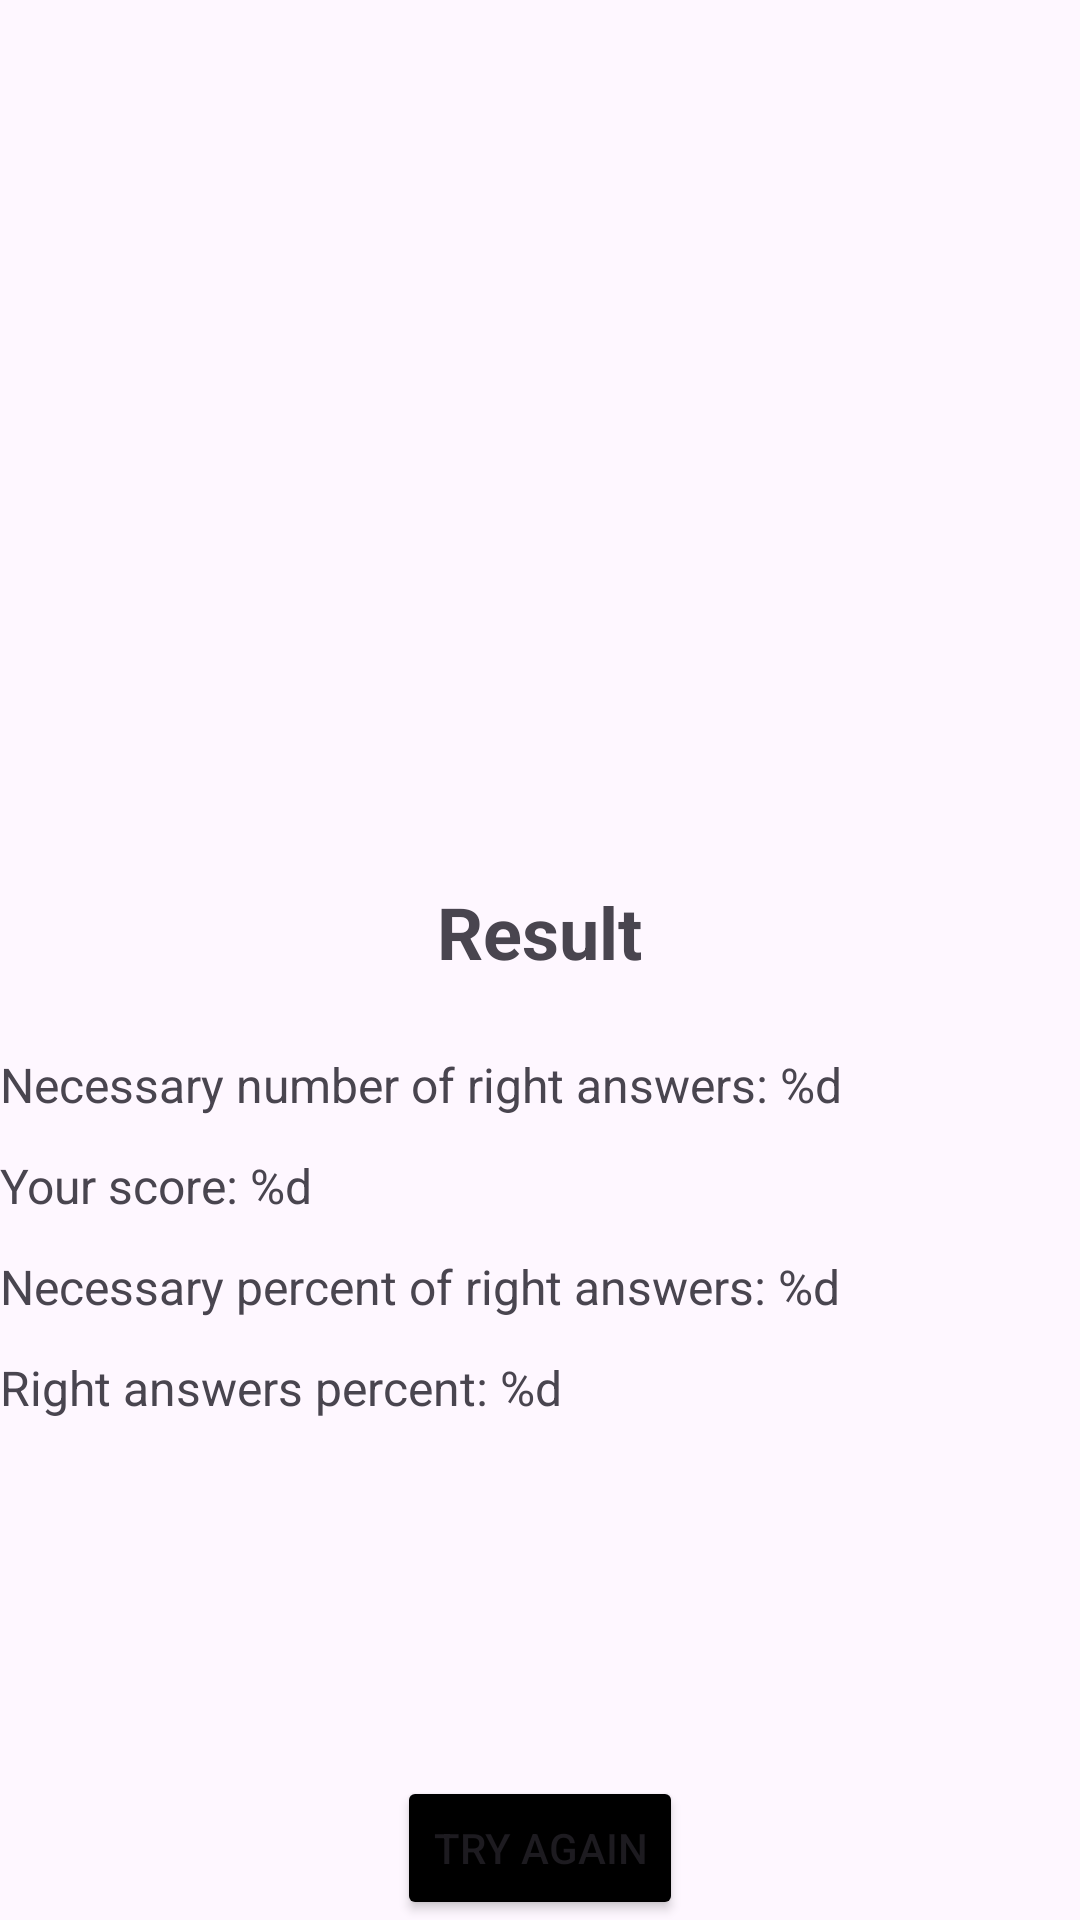

This screen was rendered from an Android layout file. Write that file and the resources it references.
<!-- AndroidManifest.xml: application theme Theme.MathGame -->
<!-- res/layout/fragment_result.xml -->
<?xml version="1.0" encoding="utf-8"?>
<LinearLayout xmlns:android="http://schemas.android.com/apk/res/android"
    xmlns:tools="http://schemas.android.com/tools"
    android:layout_width="match_parent"
    android:layout_height="match_parent"
    android:layout_margin="24dp"
    android:orientation="vertical">

    <ImageView
        android:id="@+id/ivLogoResult"
        android:contentDescription="Logo"
        android:layout_width="150dp"
        android:layout_height="150dp"
        android:layout_gravity="center"
        tools:src="@drawable/ic_launcher_background" />

    <TextView
        android:id="@+id/tvResult"
        android:layout_width="wrap_content"
        android:layout_height="wrap_content"
        tools:text="Win!"
        android:layout_marginTop="24dp"
        android:layout_gravity="center"
        android:textSize="32sp"
        android:textStyle="bold"/>


    <Space
        android:layout_width="match_parent"
        android:layout_height="0dp"
        android:layout_weight="1" />

    <TextView
        android:layout_width="wrap_content"
        android:layout_height="wrap_content"
        android:text="Result"
        android:textSize="24sp"
        android:textStyle="bold"
        android:layout_marginVertical="24dp"
        android:layout_gravity="center"/>

    <TextView
        android:id="@+id/tvNecessaryAnswers"
        android:layout_width="match_parent"
        android:layout_height="wrap_content"
        android:textSize="16sp"
        android:text="@string/necessary_right_answers_result" />

    <TextView
        android:id="@+id/tvScore"
        android:layout_width="match_parent"
        android:layout_height="wrap_content"
        android:layout_marginVertical="12dp"
        android:textSize="16sp"
        android:text="@string/your_score_result" />

    <TextView
        android:id="@+id/tvNecessaryPercentAnswers"
        android:layout_width="match_parent"
        android:layout_height="wrap_content"
        android:textSize="16sp"
        android:text="@string/necessary_percent_right_answers_result" />

    <TextView
        android:id="@+id/tvRightAnswersPercent"
        android:layout_width="match_parent"
        android:layout_height="wrap_content"
        android:layout_marginVertical="12dp"
        android:textSize="16sp"
        android:text="@string/right_answers_percent_result" />

    <Space
        android:layout_width="match_parent"
        android:layout_height="0dp"
        android:layout_weight="2" />

    <Button
        android:id="@+id/btnTryAgain"
        android:layout_width="wrap_content"
        android:layout_height="wrap_content"
        android:layout_gravity="center"
        android:backgroundTint="@color/black"
        android:text="Try again" />

</LinearLayout>
<!-- resources referenced by this layout -->
<resources>
  <string name="necessary_percent_right_answers_result">Necessary percent of right answers: %d</string>
  <string name="necessary_right_answers_result">Necessary number of right answers: %d</string>
  <string name="right_answers_percent_result">Right answers percent: %d</string>
  <string name="your_score_result">Your score: %d</string>
  <style name="Theme.MathGame" parent="Base.Theme.MathGame" />
  <style name="Base.Theme.MathGame" parent="Theme.Material3.DayNight.NoActionBar">
          
          
      </style>
  <!-- not gathered from this repository: default colours our renderer supplied (Android Studio template values) -->
  <color name="black">#FF000000</color>
</resources>
